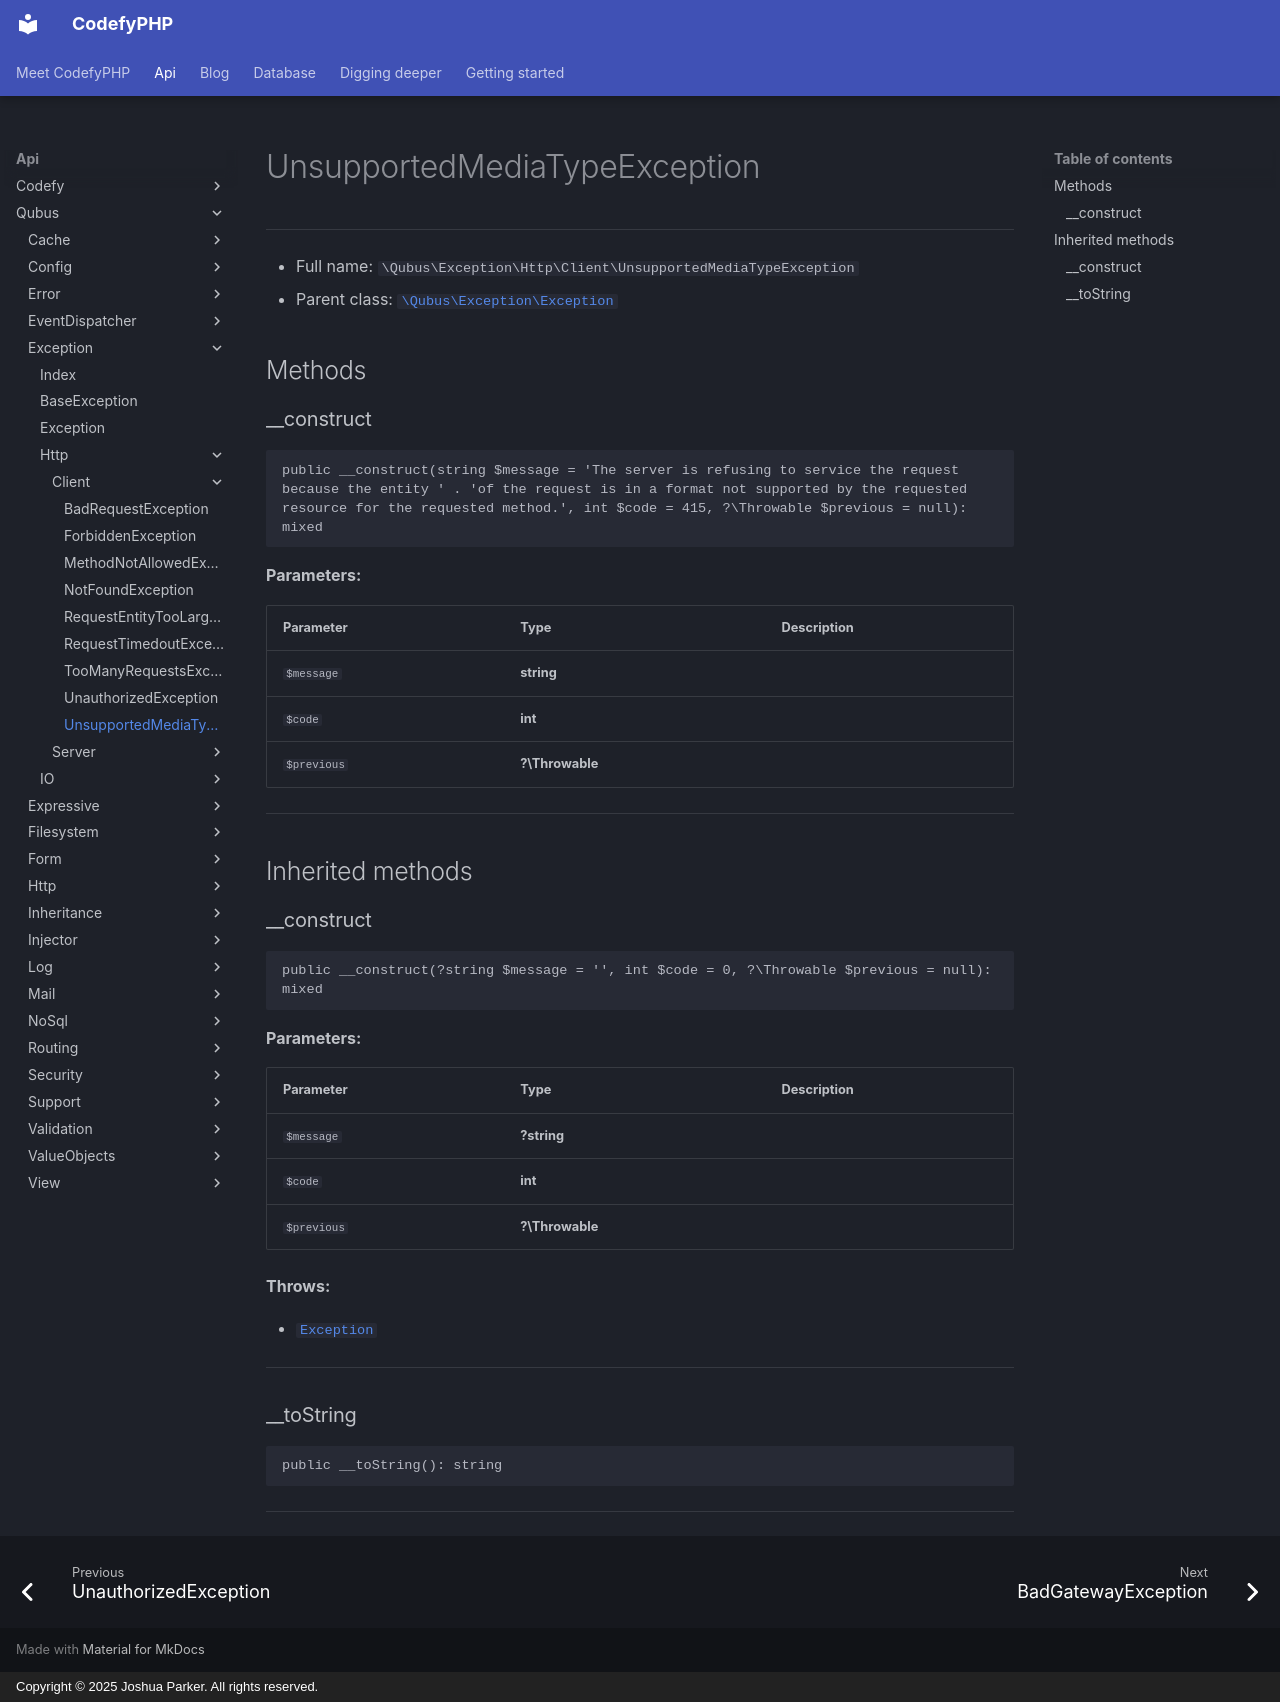

repository: codefyphp/docs · page: api/Qubus/Exception/Http/Client/UnsupportedMediaTypeException/index.html · generator: mkdocs · copyright: Copyright © 2025 Joshua Parker. All rights reserved.

# UnsupportedMediaTypeException

***

* Full name: `\Qubus\Exception\Http\Client\UnsupportedMediaTypeException`
* Parent class: [`\Qubus\Exception\Exception`](../../Exception.md)

## Methods

### __construct

```php
public __construct(string $message = 'The server is refusing to service the request because the entity ' . 'of the request is in a format not supported by the requested resource for the requested method.', int $code = 415, ?\Throwable $previous = null): mixed
```

**Parameters:**

| Parameter   | Type            | Description |
|-------------|-----------------|-------------|
| `$message`  | **string**      |             |
| `$code`     | **int**         |             |
| `$previous` | **?\Throwable** |             |

***

## Inherited methods

### __construct

```php
public __construct(?string $message = '', int $code = 0, ?\Throwable $previous = null): mixed
```

**Parameters:**

| Parameter   | Type            | Description |
|-------------|-----------------|-------------|
| `$message`  | **?string**     |             |
| `$code`     | **int**         |             |
| `$previous` | **?\Throwable** |             |

**Throws:**

- [`Exception`](../../Exception.md)

***

### __toString

```php
public __toString(): string
```

***
